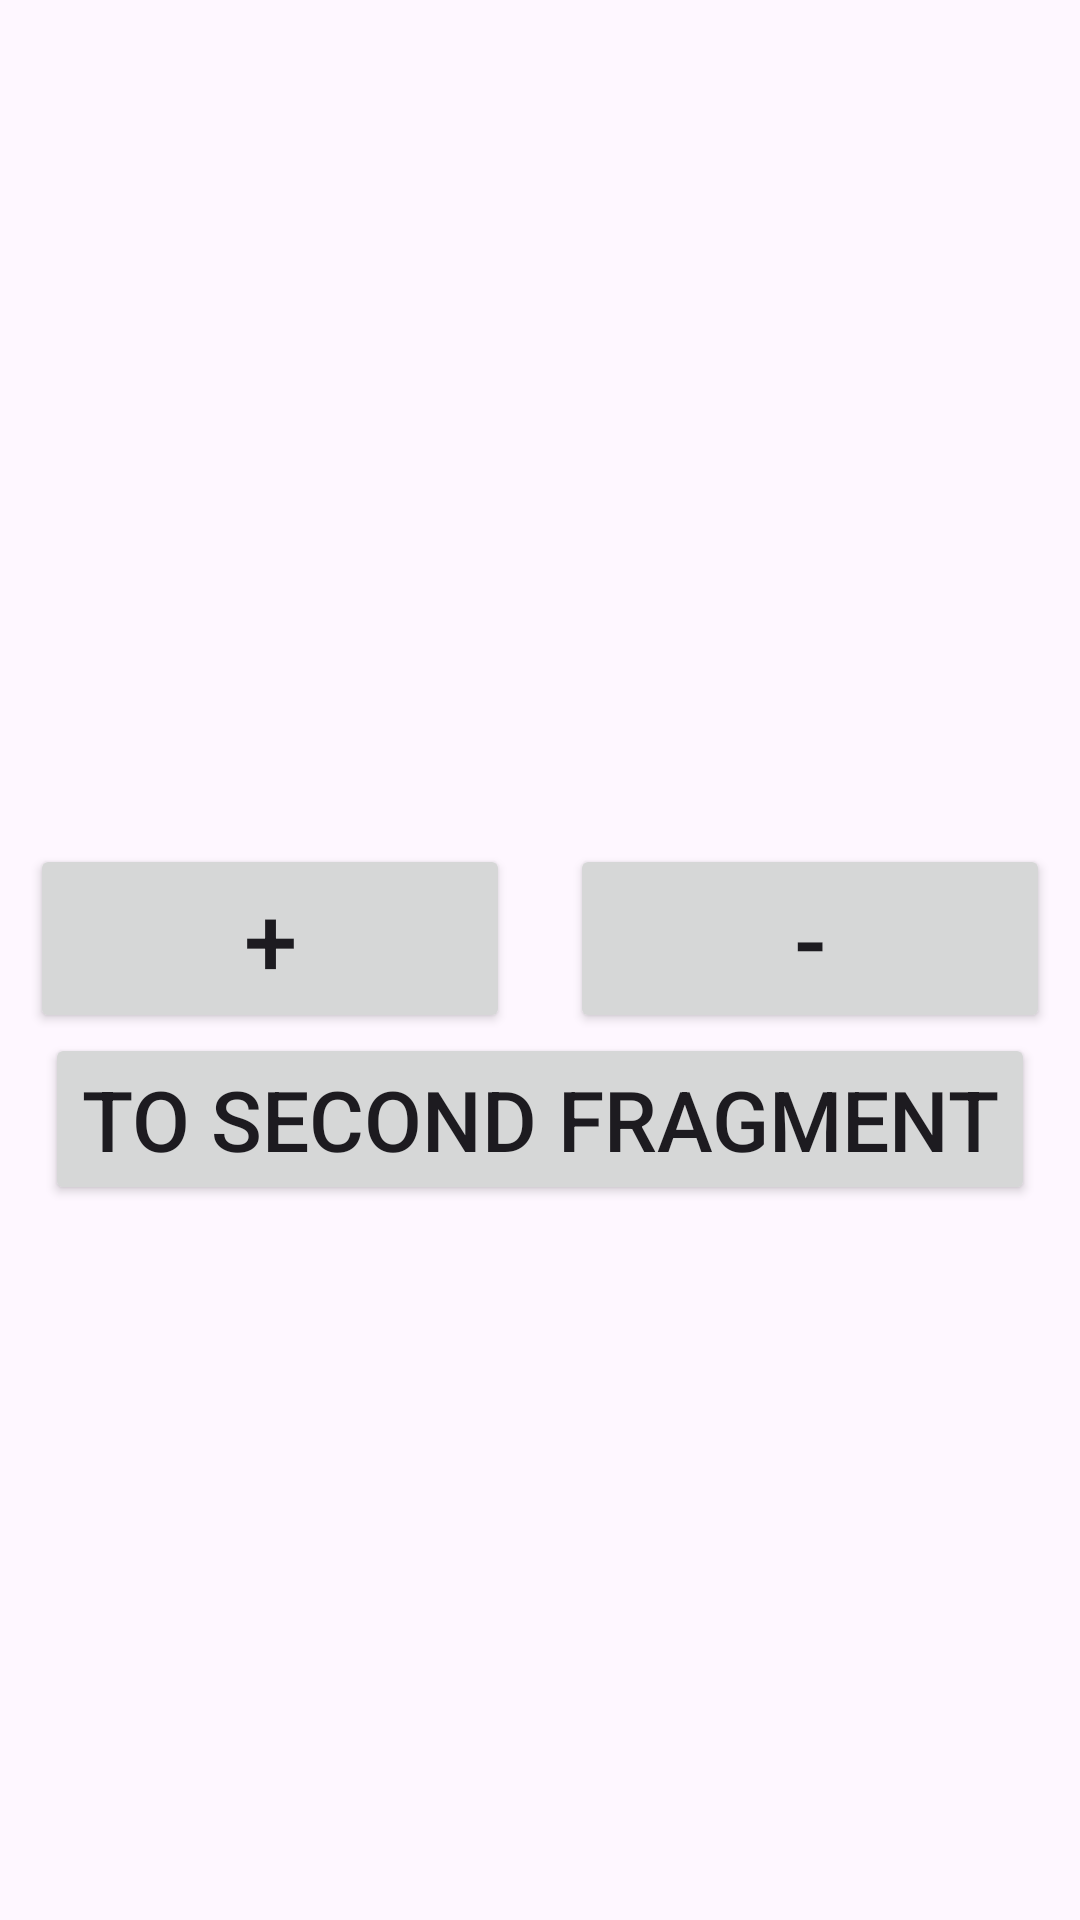

Reconstruct the res/layout file that produces this screen, plus the resources it refers to.
<!-- AndroidManifest.xml: application theme Theme.Hw3_2a -->
<!-- res/layout/fragment_first.xml -->
<?xml version="1.0" encoding="utf-8"?>
<LinearLayout xmlns:android="http://schemas.android.com/apk/res/android"
    xmlns:tools="http://schemas.android.com/tools"
    android:layout_width="match_parent"
    android:layout_height="match_parent"
    android:gravity="center"
    android:orientation="vertical"
    tools:context=".FirstFragment">

    <TextView
        android:id="@+id/counter"
        android:layout_width="wrap_content"
        android:layout_height="wrap_content"
        android:textSize="32sp" />

    <LinearLayout
        android:layout_width="match_parent"
        android:layout_height="wrap_content">

        <Button
            android:id="@+id/btn_plus"
            android:layout_width="0dp"
            android:layout_height="wrap_content"
            android:layout_marginHorizontal="10dp"
            android:layout_weight="1"
            android:text="+"
            android:textSize="32sp" />

        <Button
            android:id="@+id/btn_minus"
            android:layout_width="0dp"
            android:layout_height="wrap_content"
            android:layout_marginHorizontal="10dp"
            android:layout_weight="1"
            android:text="-"
            android:textSize="32sp" />

    </LinearLayout>

    <Button
        android:id="@+id/btn_to_second_fragment"
        android:layout_width="wrap_content"
        android:layout_height="wrap_content"
        android:text="To Second Fragment"
        android:textSize="28sp" />

</LinearLayout>
<!-- resources referenced by this layout -->
<resources>
  <style name="Theme.Hw3_2a" parent="Base.Theme.Hw3_2a" />
  <style name="Base.Theme.Hw3_2a" parent="Theme.Material3.DayNight.NoActionBar">
          
          
      </style>
</resources>
